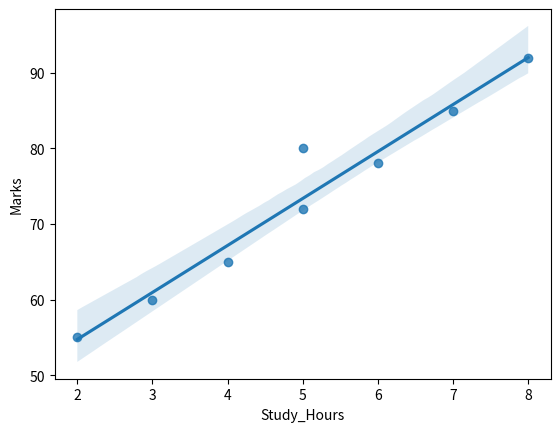

Write Python code to recreate this figure.
import pandas as pd
import matplotlib.pyplot as plt
import seaborn as sns

data = {
    "Name": ["Ravi", "Anand", "Raj", "Priya", "Kiran", "Arjun", "Sneha", "Vikram"],
    "Age": [20, 21, 22, 23, 24, 25, 26, 27],
    "Study_Hours": [2, 4, 3, 5, 6, 7, 5, 8],
    "Marks": [55, 65, 60, 72, 78, 85, 80, 92],
    "City": ["Hyderabad","Chennai","Delhi","Hyderabad","Chennai","Delhi","Hyderabad","Chennai"]
}

df = pd.DataFrame(data)

sns.regplot(
    data=df,
    x="Study_Hours",
    y="Marks"
)

plt.show()  
